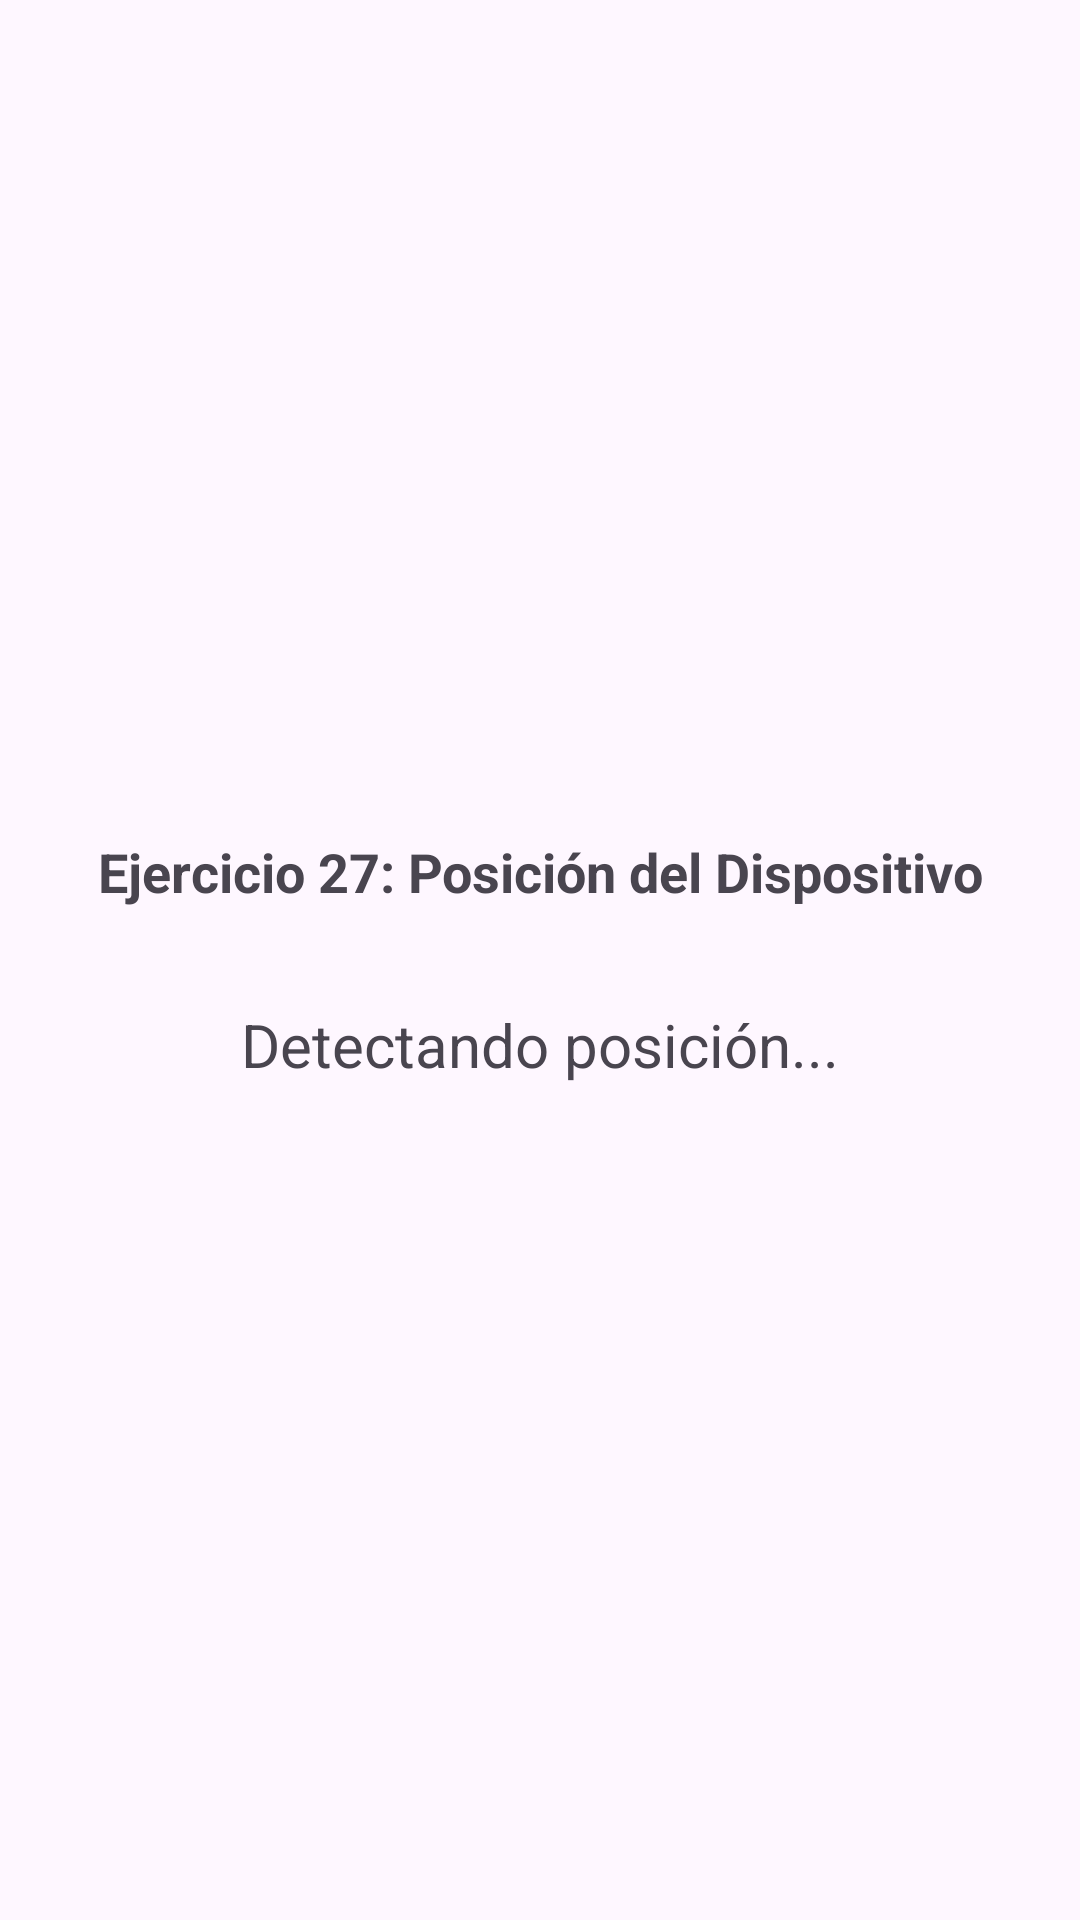

Write the Android layout XML for this screen, with the resource values it uses.
<!-- AndroidManifest.xml: application theme Theme.Androidhilos -->
<!-- res/layout/activity_exercise27.xml -->
<?xml version="1.0" encoding="utf-8"?>
<LinearLayout xmlns:android="http://schemas.android.com/apk/res/android"
    android:layout_width="match_parent"
    android:layout_height="match_parent"
    android:orientation="vertical"
    android:padding="24dp"
    android:gravity="center">

    <TextView
        android:layout_width="match_parent"
        android:layout_height="wrap_content"
        android:text="Ejercicio 27: Posición del Dispositivo"
        android:textSize="18sp"
        android:textStyle="bold"
        android:gravity="center"
        android:layout_marginBottom="32dp"/>

    <TextView
        android:id="@+id/tvPosition"
        android:layout_width="match_parent"
        android:layout_height="wrap_content"
        android:gravity="center"
        android:text="Detectando posición..."
        android:textSize="20sp"/>

</LinearLayout>
<!-- resources referenced by this layout -->
<resources>
  <style name="Theme.Androidhilos" parent="Base.Theme.Androidhilos" />
  <style name="Base.Theme.Androidhilos" parent="Theme.Material3.DayNight.NoActionBar">
          
          
      </style>
</resources>
